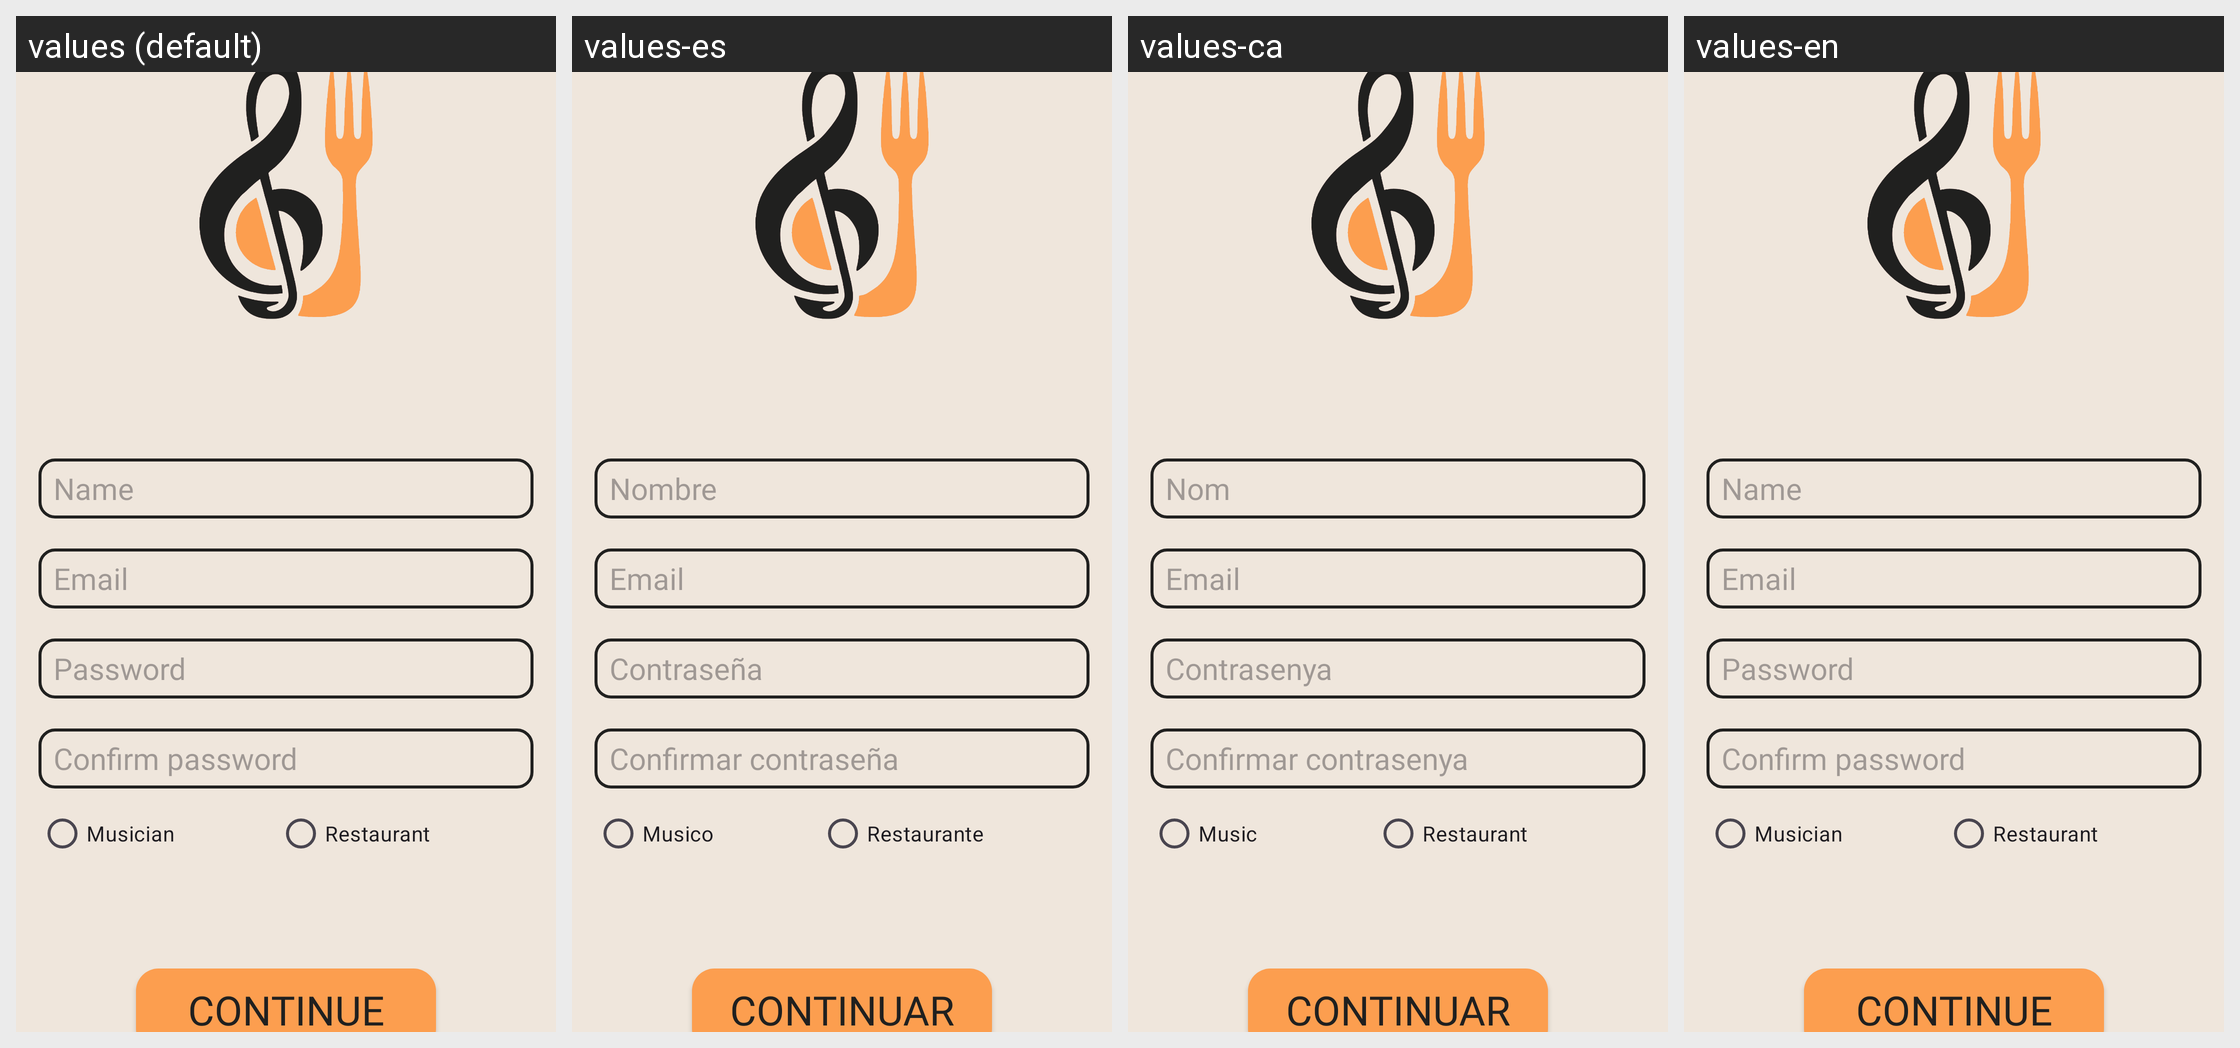

Strings drawn on this Android screen and how each of the app's shown locales translates them:
Android screen res/layout/activity_new_user.xml rendered under 4 locales, left to right: values (default), values-es, values-ca, values-en. Device: Nexus 5 (rendered at 1080×1920; each locale shown at half size, 540×960, under a caption strip naming it); theme Theme.EatBeat.
Strings drawn on this screen, with the default value and each locale's value (text and hints the layout hard-codes, and strings that could not be matched under every locale, appear in the picture but are not listed):

textBoxName
  values: Name
  values-es: Nombre
  values-ca: Nom
  values-en: Name

email
  values: Email
  values-es: Email
  values-ca: Email
  values-en: Email

password
  values: Password
  values-es: Contraseña
  values-ca: Contrasenya
  values-en: Password

confirmPassword
  values: Confirm password
  values-es: Confirmar contraseña
  values-ca: Confirmar contrasenya
  values-en: Confirm password

musician
  values: Musician
  values-es: Musico
  values-ca: Music
  values-en: Musician

restaurant
  values: Restaurant
  values-es: Restaurante
  values-ca: Restaurant
  values-en: Restaurant

next
  values: Continue
  values-es: Continuar
  values-ca: Continuar
  values-en: Continue
